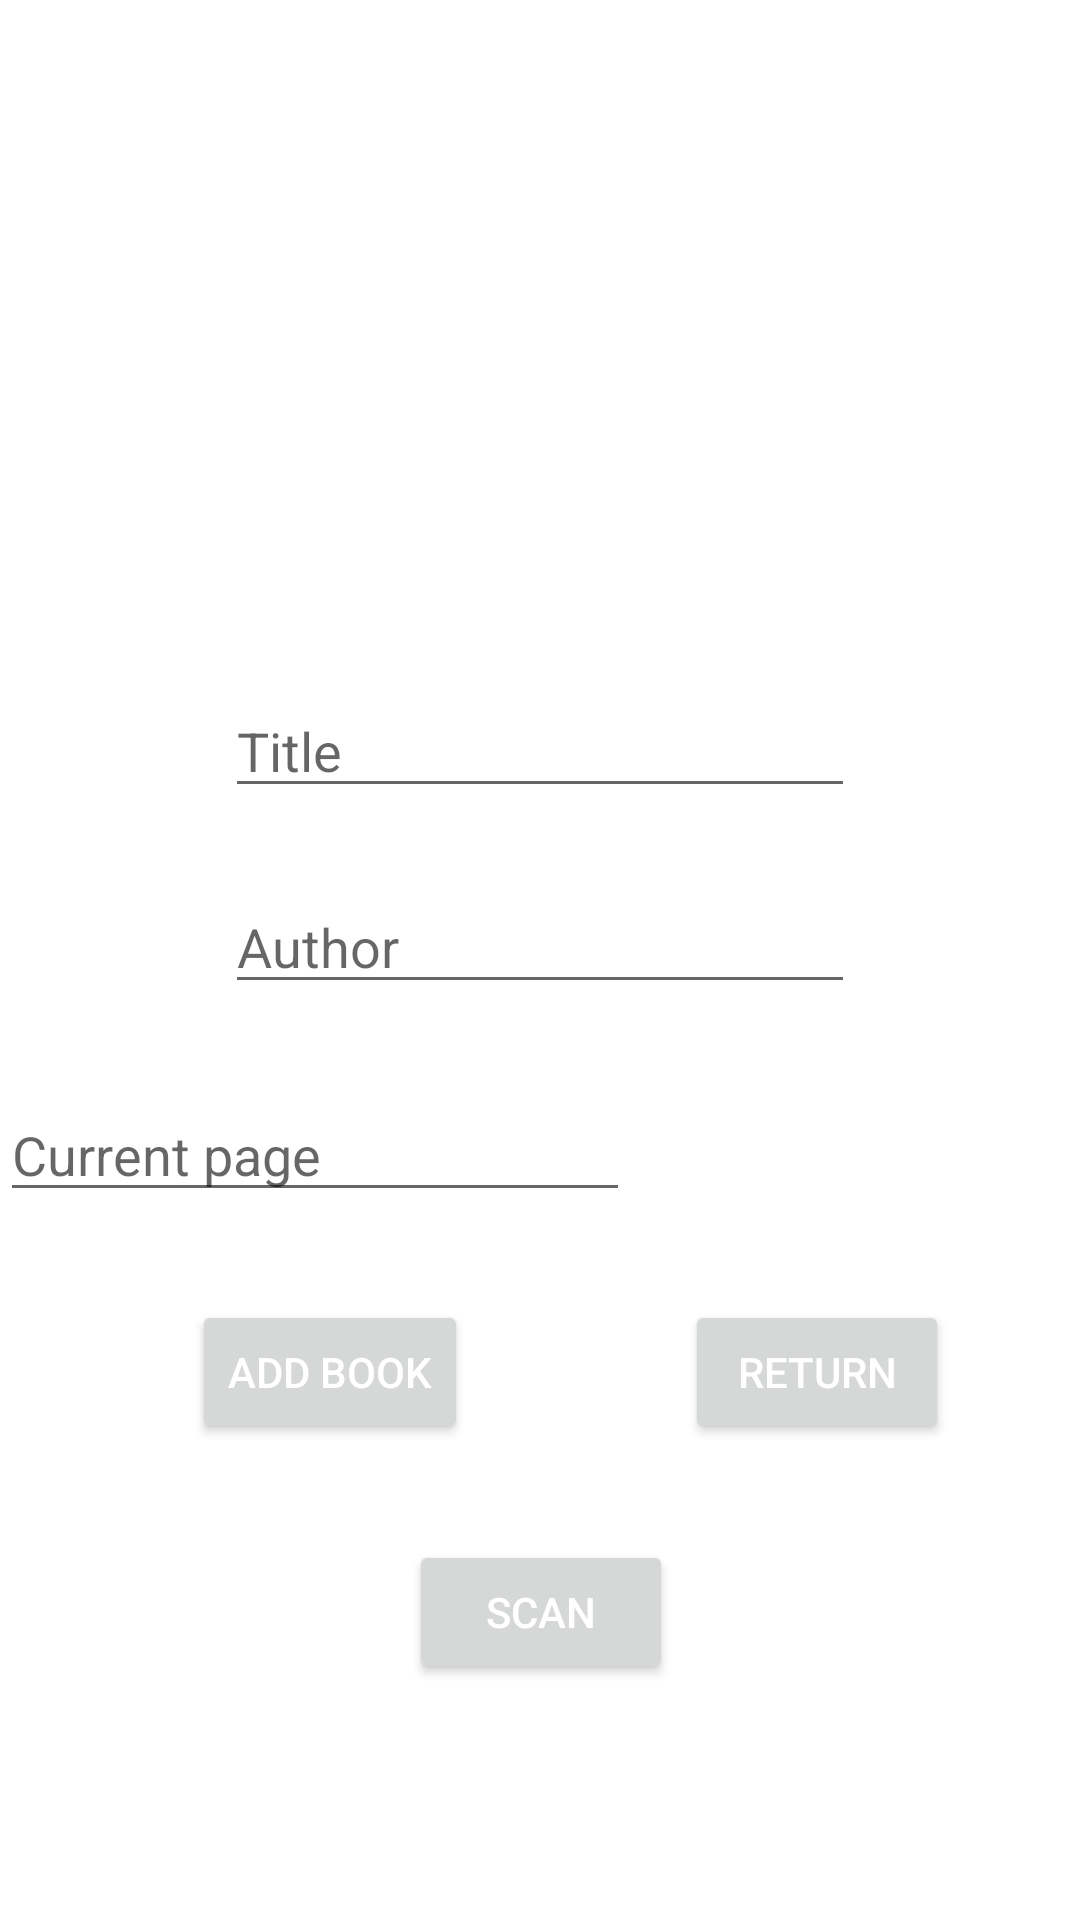

Layout XML and referenced resources for this Android screen:
<!-- AndroidManifest.xml: application theme Theme.Bookit -->
<!-- res/layout/activity_add_new.xml -->
<?xml version="1.0" encoding="utf-8"?>
<androidx.constraintlayout.widget.ConstraintLayout xmlns:android="http://schemas.android.com/apk/res/android"
    xmlns:app="http://schemas.android.com/apk/res-auto"
    xmlns:tools="http://schemas.android.com/tools"
    android:layout_width="match_parent"
    android:layout_height="match_parent"
    tools:context=".AddNew">

    <TextView
        android:id="@+id/scanResults"
        android:layout_width="wrap_content"
        android:layout_height="wrap_content"
        android:layout_marginStart="16dp"
        android:text="Image URL"
        android:textSize="24sp"
        android:textStyle="bold"
        android:visibility="invisible"
        app:layout_constraintBottom_toBottomOf="parent"
        app:layout_constraintStart_toStartOf="parent"
        app:layout_constraintTop_toTopOf="@+id/edit_Image" />

    <EditText
        android:id="@+id/edit_Image"
        android:layout_width="wrap_content"
        android:layout_height="wrap_content"
        android:layout_marginStart="48dp"
        android:layout_marginTop="84dp"
        android:ems="10"
        android:inputType="textPersonName"
        android:visibility="invisible"
        app:layout_constraintBottom_toBottomOf="parent"
        app:layout_constraintStart_toEndOf="@+id/scanResults"
        app:layout_constraintTop_toBottomOf="@+id/but_goToScan" />

    <Button
        android:id="@+id/but_Return"
        android:layout_width="wrap_content"
        android:layout_height="wrap_content"
        android:layout_marginStart="69dp"
        android:onClick="returnBut"
        android:text="Return"
        android:textColor="#FFFFFF"
        app:layout_constraintEnd_toEndOf="parent"
        app:layout_constraintHorizontal_bias="0.073"
        app:layout_constraintStart_toEndOf="@+id/but_Add"
        app:layout_constraintTop_toTopOf="@+id/but_Add" />

    <EditText
        android:id="@+id/edit_Title"
        android:layout_width="wrap_content"
        android:layout_height="wrap_content"
        android:layout_marginTop="16dp"
        android:ems="10"
        android:hint="Title"
        android:inputType="textPersonName"
        app:layout_constraintEnd_toEndOf="parent"
        app:layout_constraintStart_toStartOf="parent"
        app:layout_constraintTop_toBottomOf="@+id/iV_coverPre" />

    <EditText
        android:id="@+id/edit_curPage"
        android:layout_width="wrap_content"
        android:layout_height="wrap_content"
        android:layout_marginTop="28dp"
        android:ems="10"
        android:hint="Current page"
        android:inputType="number"
        app:layout_constraintTop_toBottomOf="@+id/edit_Author"
        tools:layout_editor_absoluteX="100dp" />

    <Button
        android:id="@+id/but_Add"
        android:layout_width="wrap_content"
        android:layout_height="wrap_content"
        android:layout_marginStart="64dp"
        android:onClick="addBook"
        android:text="Add Book"
        android:textColor="#FFFFFF"
        app:layout_constraintBottom_toBottomOf="parent"
        app:layout_constraintStart_toStartOf="parent"
        app:layout_constraintTop_toBottomOf="@+id/edit_curPage"
        app:layout_constraintVertical_bias="0.156" />

    <EditText
        android:id="@+id/edit_Author"
        android:layout_width="wrap_content"
        android:layout_height="wrap_content"
        android:layout_marginTop="24dp"
        android:ems="10"
        android:hint="Author"
        android:inputType="textPersonName"
        app:layout_constraintEnd_toEndOf="parent"
        app:layout_constraintStart_toStartOf="parent"
        app:layout_constraintTop_toBottomOf="@+id/edit_Title" />

    <Button
        android:id="@+id/but_goToScan"
        android:layout_width="wrap_content"
        android:layout_height="wrap_content"
        android:layout_marginTop="32dp"
        android:onClick="launchScan"
        android:text="Scan"
        android:textColor="#FFFFFF"
        app:layout_constraintEnd_toEndOf="parent"
        app:layout_constraintHorizontal_bias="0.501"
        app:layout_constraintStart_toStartOf="parent"
        app:layout_constraintTop_toBottomOf="@+id/but_Add" />

    <ImageView
        android:id="@+id/iV_coverPre"
        android:layout_width="160dp"
        android:layout_height="160dp"
        android:layout_marginTop="52dp"
        app:layout_constraintEnd_toEndOf="parent"
        app:layout_constraintHorizontal_bias="0.498"
        app:layout_constraintStart_toStartOf="parent"
        app:layout_constraintTop_toTopOf="parent" />

</androidx.constraintlayout.widget.ConstraintLayout>
<!-- resources referenced by this layout -->
<resources>
  <style name="Theme.Bookit" parent="Theme.MaterialComponents.DayNight.DarkActionBar">
          
          <item name="colorPrimary">@color/temp_nav</item>
          <item name="colorPrimaryVariant">@color/temp_status_bar</item>
          <item name="colorOnPrimary">#DBA466</item>
          
          <item name="colorSecondary">@color/teal_200</item>
          <item name="colorSecondaryVariant">@color/teal_700</item>
          <item name="colorOnSecondary">@color/black</item>
          
          <item name="android:statusBarColor" tools:targetApi="l">?attr/colorPrimaryVariant</item>
          
      </style>
  <color name="temp_nav">#BC9870</color>
  <color name="temp_status_bar">#856A4D</color>
  <color name="teal_200">#FF03DAC5</color>
  <color name="teal_700">#FF018786</color>
  <color name="black">#FF000000</color>
</resources>
